Dataset: Data (GitHub, ngue01/project_signe_des_main). Classes: maux tete augm, secours augm, vertige augm, vomissement augm.

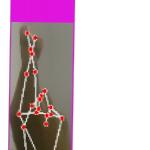
Label: vertige augm

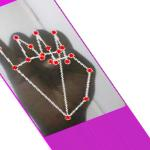
Label: maux tete augm

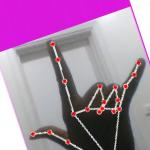
Label: secours augm

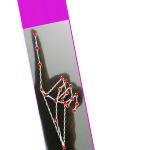
Label: vomissement augm

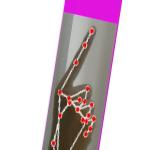
Label: vomissement augm

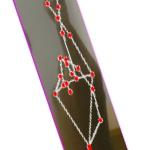
Label: vertige augm
